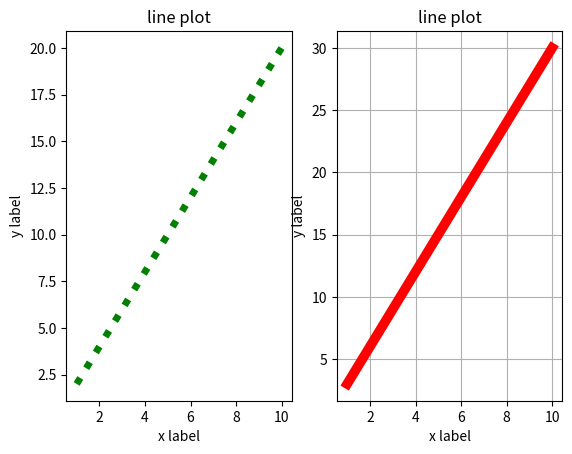

The script that saved this image:
import numpy as np
from matplotlib import pyplot as plt
x  = np.arange(1,11)
y  = x*2
z  = x*3
plt.subplot(1,2,1)
plt.plot(x,y,color ='g',linestyle=':',linewidth =5)
plt.title('line plot')
plt.xlabel('x label')
plt.ylabel('y label')
plt.subplot(1,2,2)
plt.plot(x,z,color ='r',linestyle='-',linewidth =7)
plt.title('line plot')
plt.xlabel('x label')
plt.ylabel('y label')
plt.grid(True)
plt.show()

